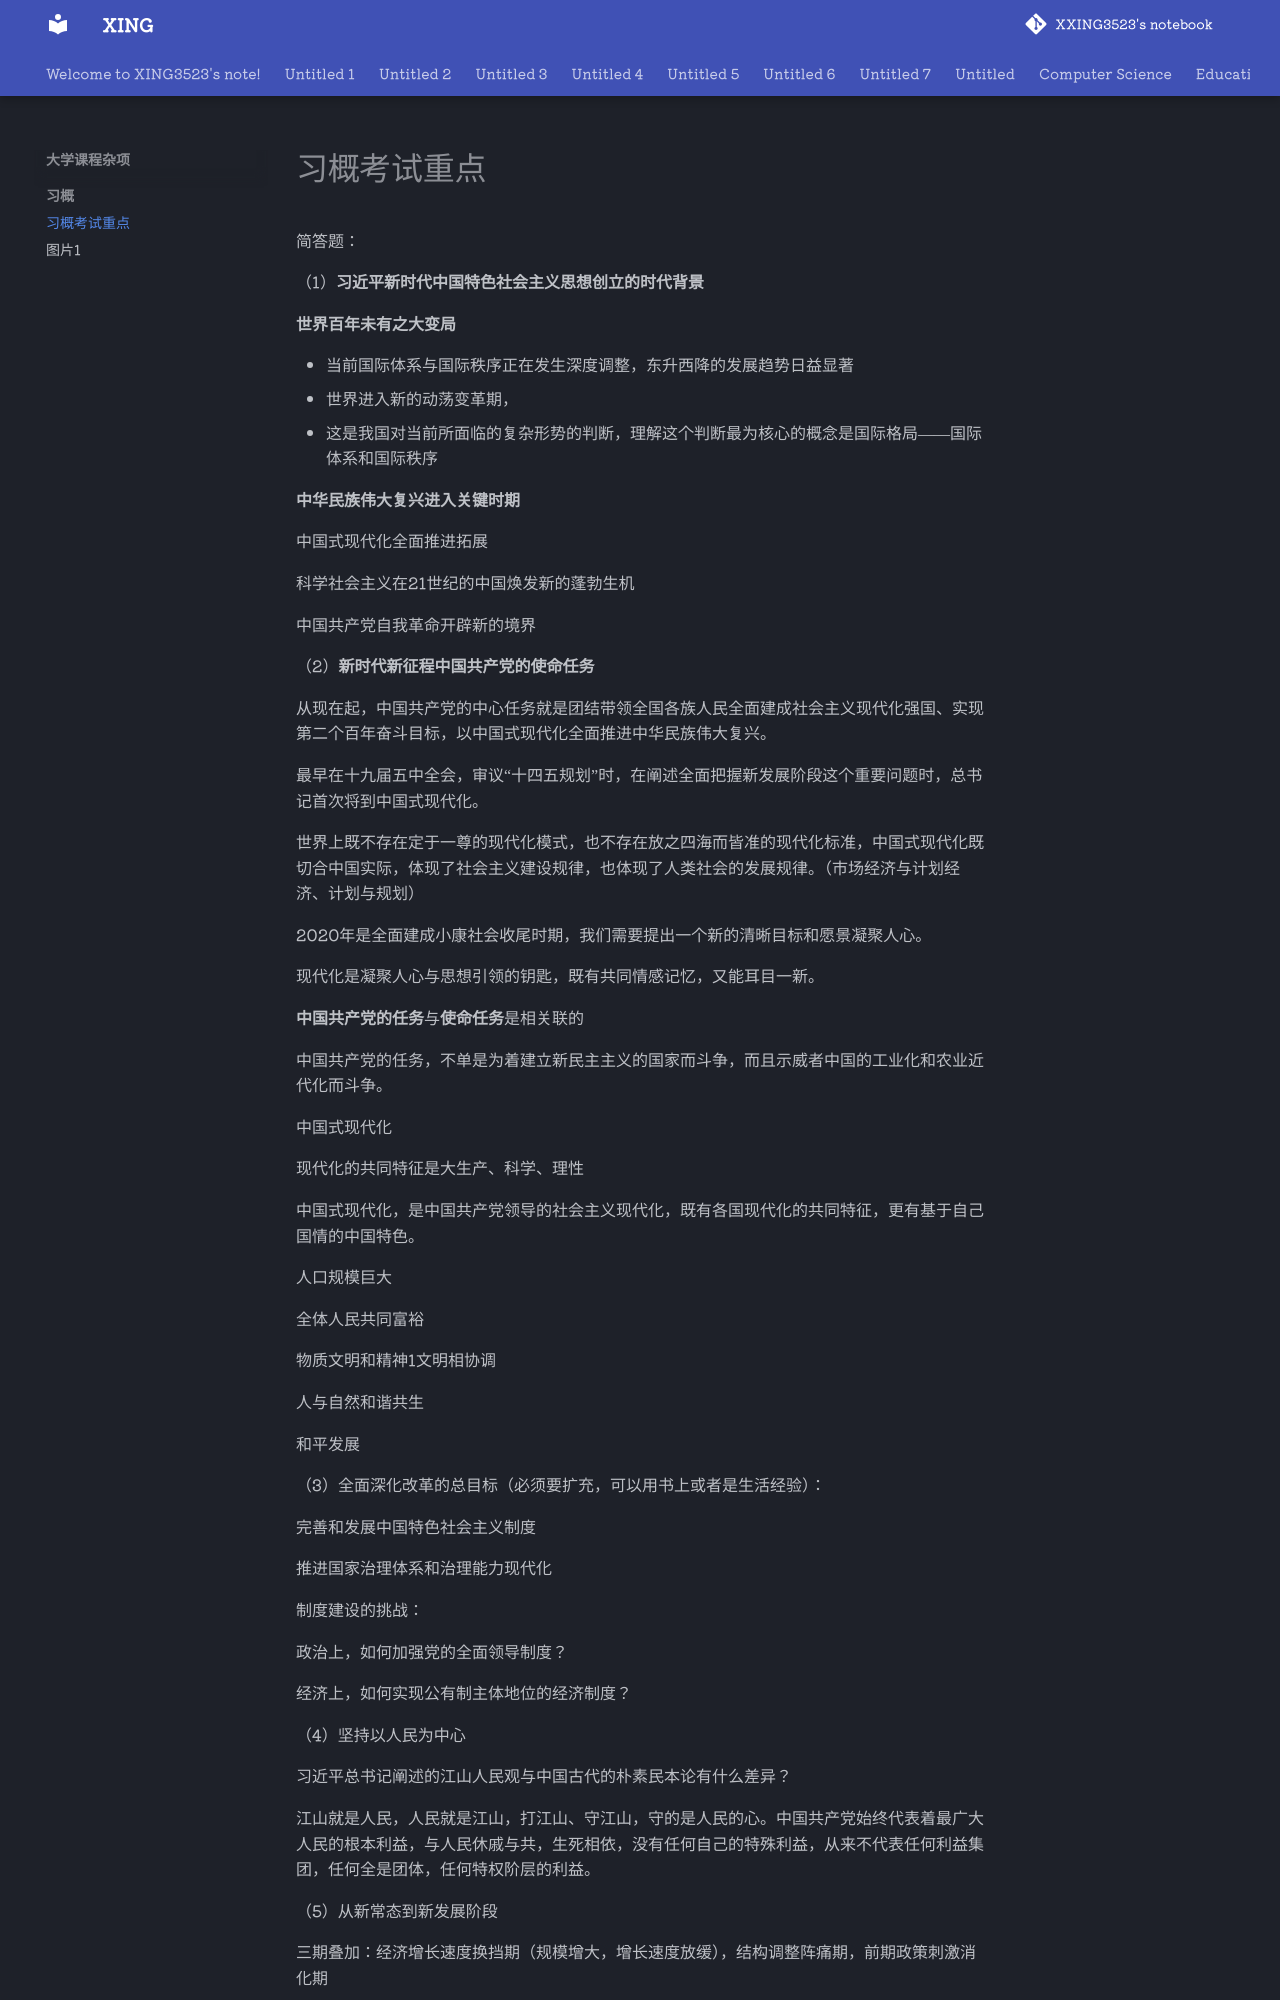

repository: XXING3523/notebook · page: 大学课程杂项/习概/习概考试重点.html · generator: mkdocs

简答题：

（1）**习近平新时代中国特色社会主义思想创立的时代背景**

**世界百年未有之大变局**

- 当前国际体系与国际秩序正在发生深度调整，东升西降的发展趋势日益显著
- 世界进入新的动荡变革期，
- 这是我国对当前所面临的复杂形势的判断，理解这个判断最为核心的概念是国际格局——国际体系和国际秩序

**中华民族伟大复兴进入关键时期**

中国式现代化全面推进拓展

科学社会主义在21世纪的中国焕发新的蓬勃生机

中国共产党自我革命开辟新的境界

（2）**新时代新征程中国共产党的使命任务**

从现在起，中国共产党的中心任务就是团结带领全国各族人民全面建成社会主义现代化强国、实现第二个百年奋斗目标，以中国式现代化全面推进中华民族伟大复兴。

最早在十九届五中全会，审议“十四五规划”时，在阐述全面把握新发展阶段这个重要问题时，总书记首次将到中国式现代化。

世界上既不存在定于一尊的现代化模式，也不存在放之四海而皆准的现代化标准，中国式现代化既切合中国实际，体现了社会主义建设规律，也体现了人类社会的发展规律。（市场经济与计划经济、计划与规划）

2020年是全面建成小康社会收尾时期，我们需要提出一个新的清晰目标和愿景凝聚人心。

现代化是凝聚人心与思想引领的钥匙，既有共同情感记忆，又能耳目一新。

**中国共产党的任务**与**使命任务**是相关联的

中国共产党的任务，不单是为着建立新民主主义的国家而斗争，而且示威者中国的工业化和农业近代化而斗争。

中国式现代化

现代化的共同特征是大生产、科学、理性

中国式现代化，是中国共产党领导的社会主义现代化，既有各国现代化的共同特征，更有基于自己国情的中国特色。

人口规模巨大

全体人民共同富裕

物质文明和精神1文明相协调
